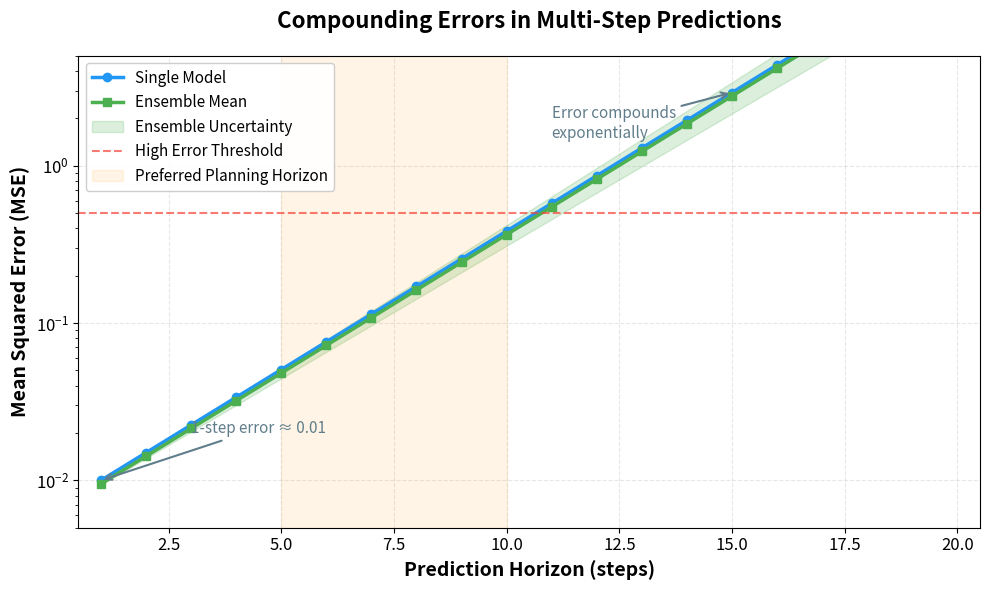

Generate this figure with matplotlib: (Note: this script raises an exception after producing the figure.)
"""
Generate compounding error visualization for Model-Based RL chapter
"""
import numpy as np
import matplotlib.pyplot as plt

# Set random seed for reproducibility
np.random.seed(42)

# Color palette from instructions
colors = {
    'blue': '#2196F3',
    'green': '#4CAF50',
    'orange': '#FF9800',
    'red': '#F44336',
    'purple': '#9C27B0',
    'gray': '#607D8B'
}

# Create figure
fig, ax = plt.subplots(figsize=(10, 6))

# Prediction horizons
horizons = np.arange(1, 21)

# Simulate compounding errors
# Single model: exponential growth
# Starting with 1-step error of 0.01
base_error = 0.01
single_model_errors = base_error * (1.5 ** (horizons - 1))

# Ensemble: similar trend but with uncertainty bands
ensemble_mean = single_model_errors * 0.95  # Slightly better
ensemble_std = 0.15 * ensemble_mean * horizons / 10  # Growing uncertainty

# Plot single model
ax.plot(horizons, single_model_errors,
        color=colors['blue'], linewidth=2.5,
        marker='o', markersize=6, label='Single Model')

# Plot ensemble with uncertainty bands
ax.plot(horizons, ensemble_mean,
        color=colors['green'], linewidth=2.5,
        marker='s', markersize=6, label='Ensemble Mean')
ax.fill_between(horizons,
                ensemble_mean - ensemble_std,
                ensemble_mean + ensemble_std,
                color=colors['green'], alpha=0.2,
                label='Ensemble Uncertainty')

# Add horizontal line at error threshold
ax.axhline(y=0.5, color=colors['red'], linestyle='--',
           linewidth=1.5, alpha=0.7, label='High Error Threshold')

# Shade the preferred planning region (5-10 steps)
ax.axvspan(5, 10, alpha=0.1, color=colors['orange'],
           label='Preferred Planning Horizon')

# Annotations
ax.annotate('1-step error ≈ 0.01',
            xy=(1, single_model_errors[0]),
            xytext=(3, 0.02),
            fontsize=11, color=colors['gray'],
            arrowprops=dict(arrowstyle='->', color=colors['gray'], lw=1.5))

ax.annotate('Error compounds\nexponentially',
            xy=(15, single_model_errors[14]),
            xytext=(11, 1.5),
            fontsize=11, color=colors['gray'],
            arrowprops=dict(arrowstyle='->', color=colors['gray'], lw=1.5))

# Styling
ax.set_xlabel('Prediction Horizon (steps)', fontsize=14, fontweight='bold')
ax.set_ylabel('Mean Squared Error (MSE)', fontsize=14, fontweight='bold')
ax.set_title('Compounding Errors in Multi-Step Predictions',
             fontsize=16, fontweight='bold', pad=20)

# Set y-axis to log scale
ax.set_yscale('log')

# Grid
ax.grid(True, alpha=0.3, linestyle='--', linewidth=0.8)

# Legend
ax.legend(loc='upper left', fontsize=11, framealpha=0.95)

# Set axis limits
ax.set_xlim(0.5, 20.5)
ax.set_ylim(0.005, 5)

# Tick formatting
ax.tick_params(axis='both', labelsize=12)

# Tight layout
plt.tight_layout()

# Save figure
output_path = '/home/chirag/ds-book/book/course-21/ch60/diagrams/compounding_error.png'
plt.savefig(output_path, dpi=150, bbox_inches='tight', facecolor='white')
print(f"Saved diagram to {output_path}")

plt.close()
